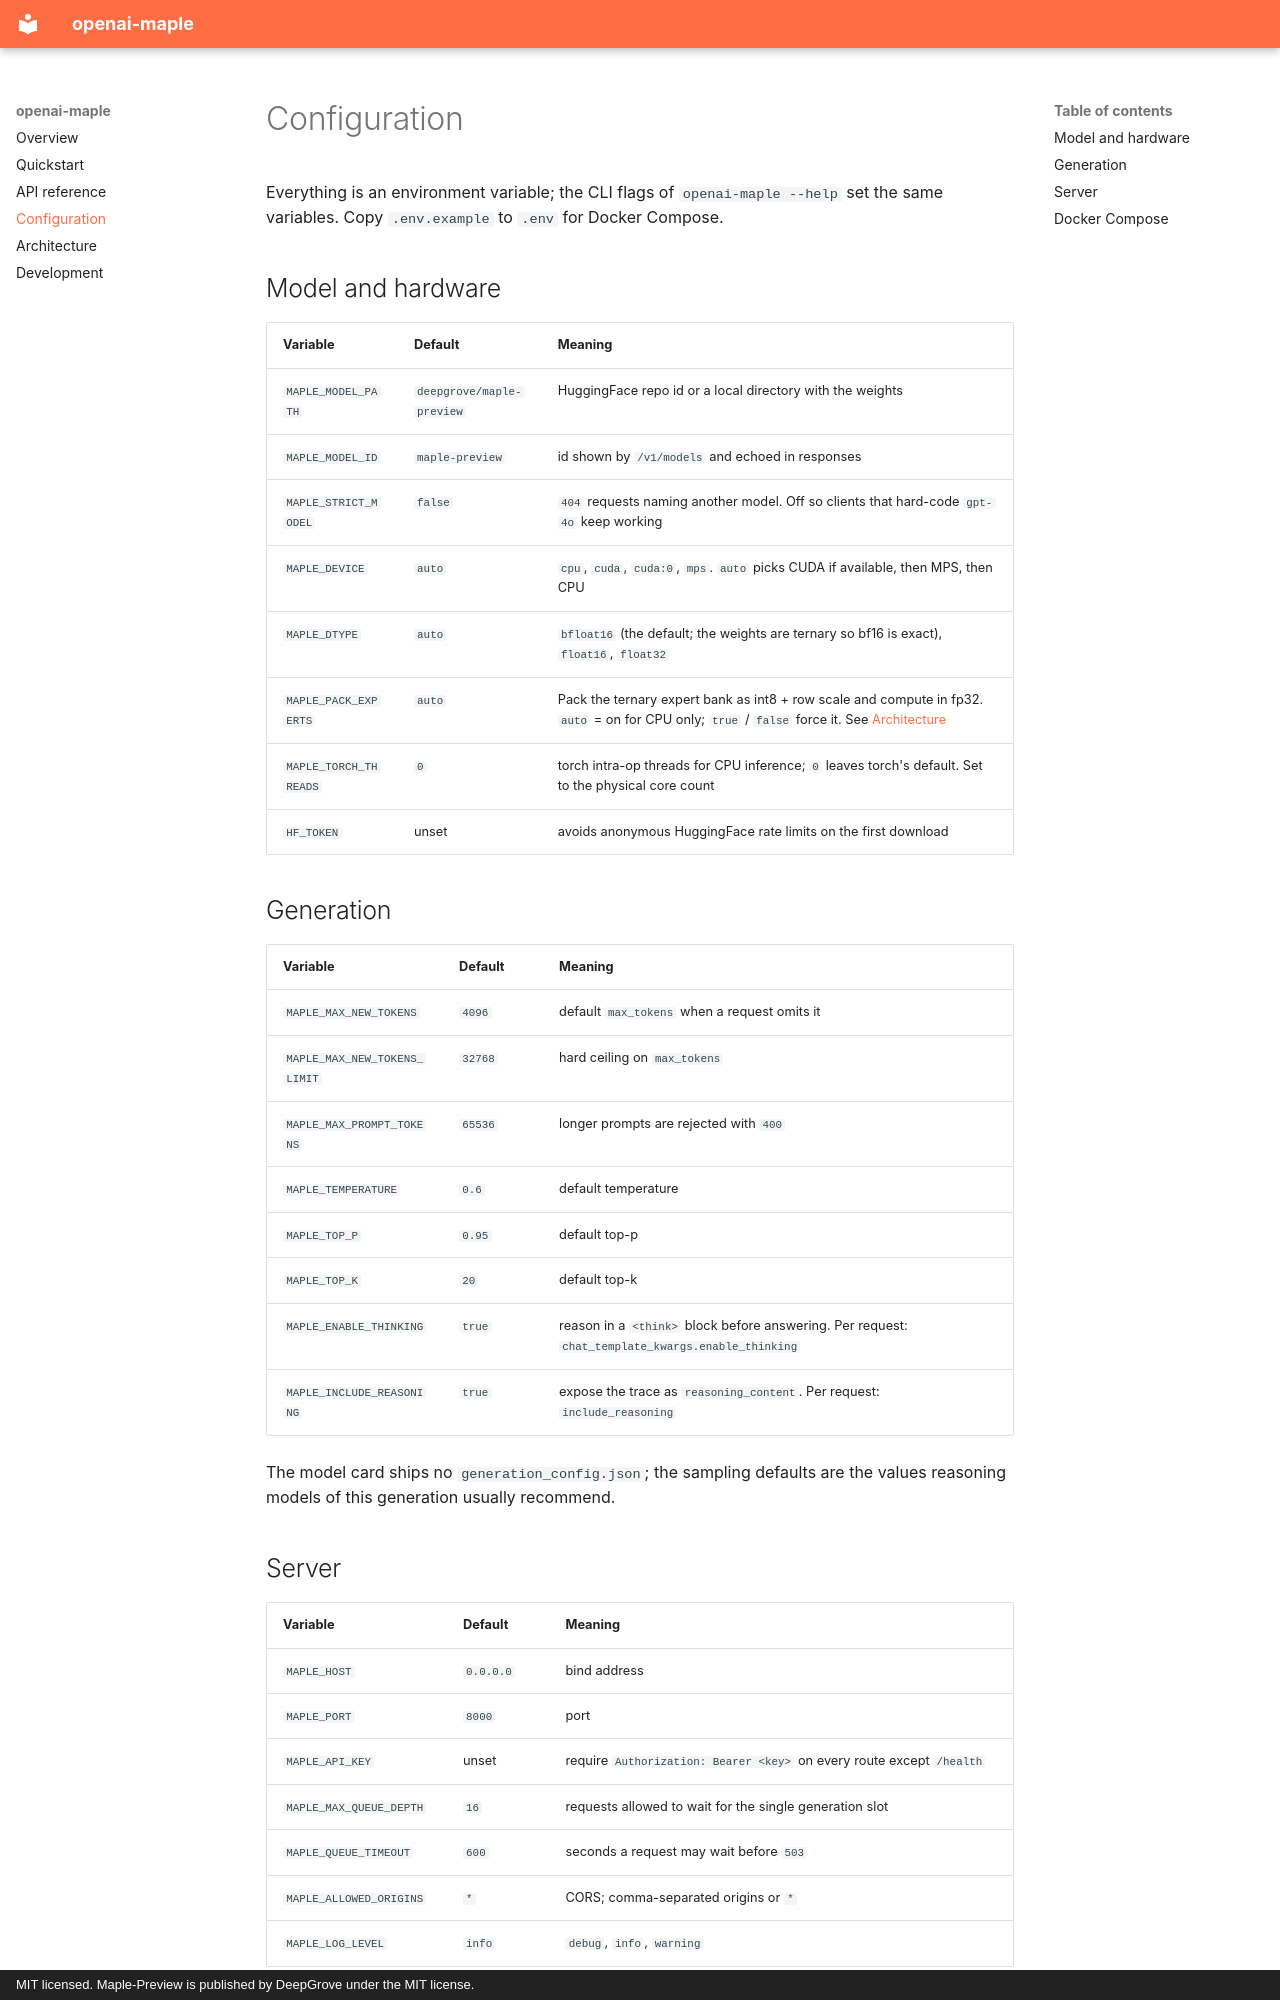

repository: sirmmo/openai-maple · page: configuration/index.html · generator: mkdocs · copyright: MIT licensed. Maple-Preview is published by DeepGrove under the MIT license.

# Configuration

Everything is an environment variable; the CLI flags of `openai-maple --help`
set the same variables. Copy `.env.example` to `.env` for Docker Compose.

## Model and hardware

| Variable | Default | Meaning |
| --- | --- | --- |
| `MAPLE_MODEL_PATH` | `deepgrove/maple-preview` | HuggingFace repo id or a local directory with the weights |
| `MAPLE_MODEL_ID` | `maple-preview` | id shown by `/v1/models` and echoed in responses |
| `MAPLE_STRICT_MODEL` | `false` | `404` requests naming another model. Off so clients that hard-code `gpt-4o` keep working |
| `MAPLE_DEVICE` | `auto` | `cpu`, `cuda`, `cuda:0`, `mps`. `auto` picks CUDA if available, then MPS, then CPU |
| `MAPLE_DTYPE` | `auto` | `bfloat16` (the default; the weights are ternary so bf16 is exact), `float16`, `float32` |
| `MAPLE_PACK_EXPERTS` | `auto` | Pack the ternary expert bank as int8 + row scale and compute in fp32. `auto` = on for CPU only; `true` / `false` force it. See [Architecture](architecture.md#int8-expert-packing) |
| `MAPLE_TORCH_THREADS` | `0` | torch intra-op threads for CPU inference; `0` leaves torch's default. Set to the physical core count |
| `HF_TOKEN` | unset | avoids anonymous HuggingFace rate limits on the first download |

## Generation

| Variable | Default | Meaning |
| --- | --- | --- |
| `MAPLE_MAX_NEW_TOKENS` | `4096` | default `max_tokens` when a request omits it |
| `MAPLE_MAX_NEW_TOKENS_LIMIT` | `32768` | hard ceiling on `max_tokens` |
| `MAPLE_MAX_PROMPT_TOKENS` | `65536` | longer prompts are rejected with `400` |
| `MAPLE_TEMPERATURE` | `0.6` | default temperature |
| `MAPLE_TOP_P` | `0.95` | default top-p |
| `MAPLE_TOP_K` | `20` | default top-k |
| `MAPLE_ENABLE_THINKING` | `true` | reason in a `<think>` block before answering. Per request: `chat_template_kwargs.enable_thinking` |
| `MAPLE_INCLUDE_REASONING` | `true` | expose the trace as `reasoning_content`. Per request: `include_reasoning` |

The model card ships no `generation_config.json`; the sampling defaults are the
values reasoning models of this generation usually recommend.
